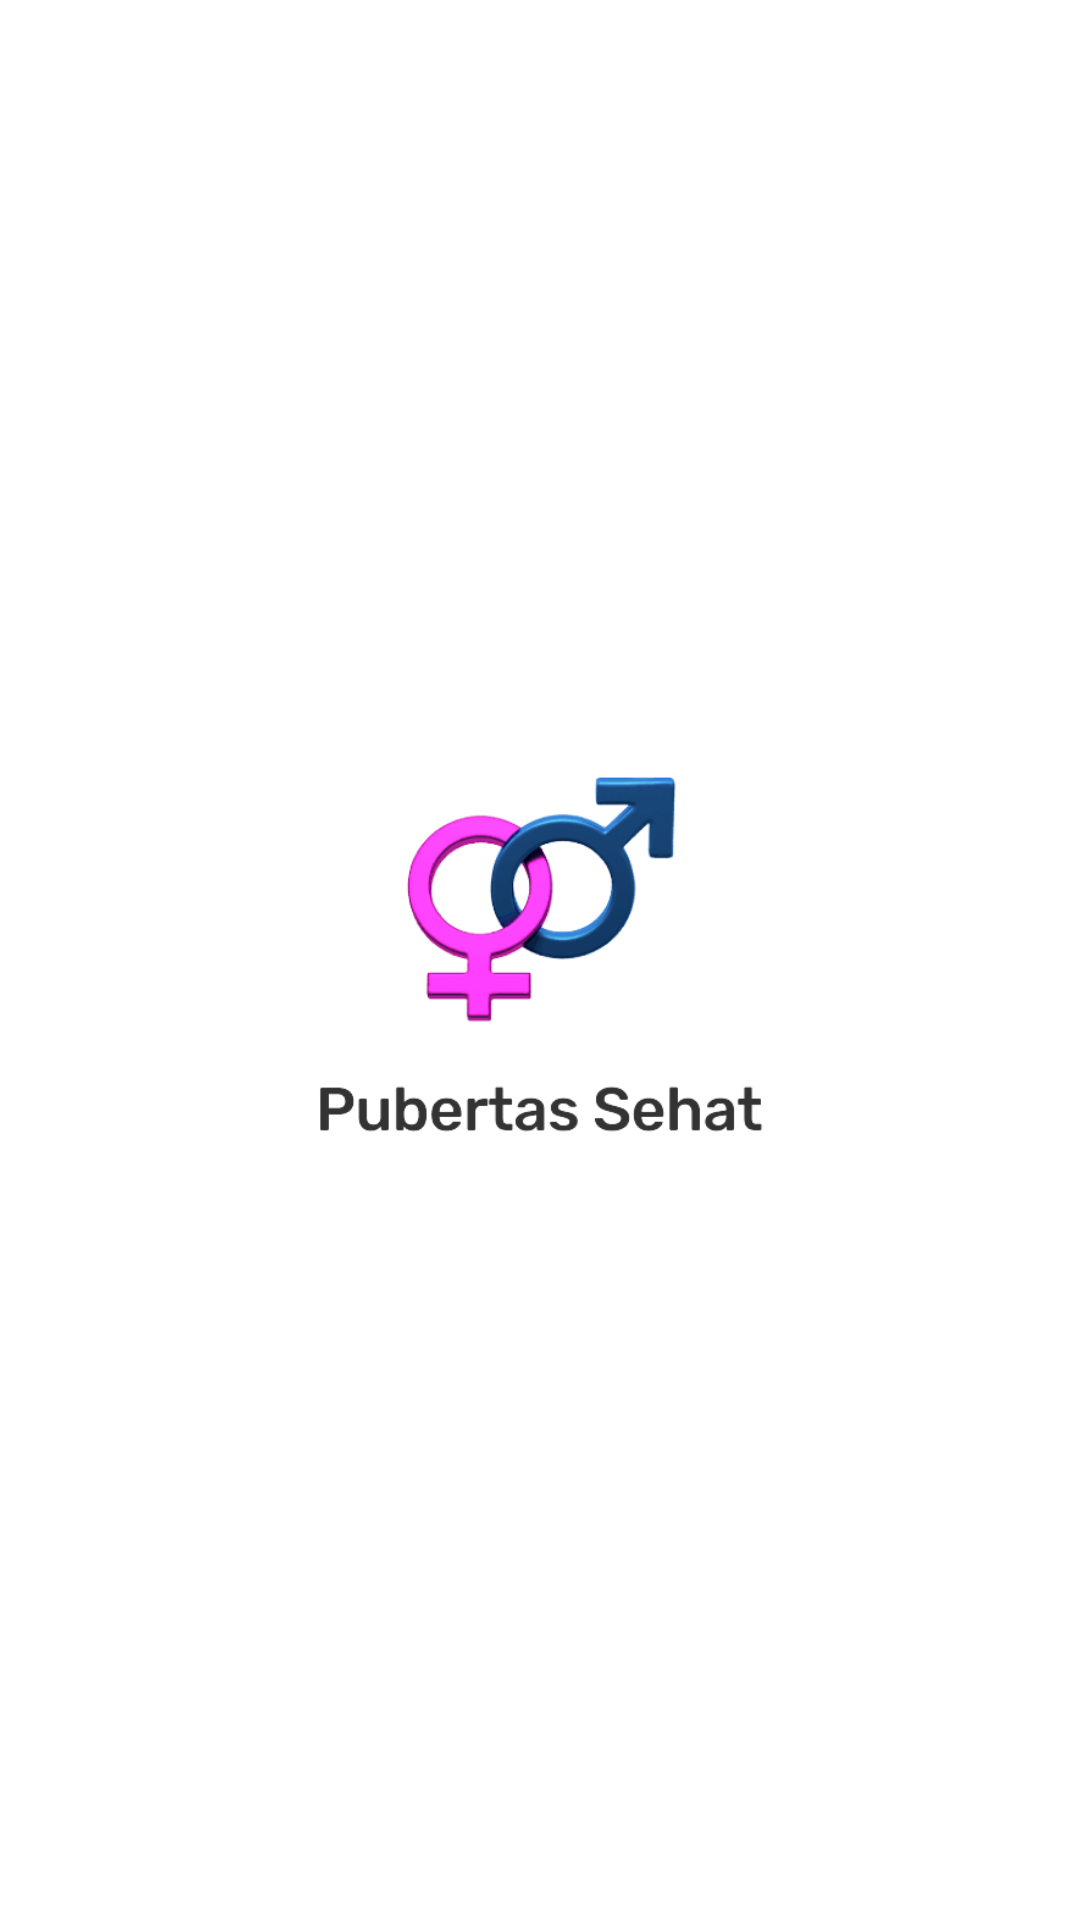

Produce the Android XML layout that renders to this screen, including the resource entries it uses.
<!-- AndroidManifest.xml: application theme Theme.PubertasSehat -->
<!-- res/layout/activity_main.xml -->
<?xml version="1.0" encoding="utf-8"?>
<android.support.constraint.ConstraintLayout xmlns:android="http://schemas.android.com/apk/res/android"
    xmlns:app="http://schemas.android.com/apk/res-auto"
    xmlns:tools="http://schemas.android.com/tools"
    android:layout_width="match_parent"
    android:layout_height="match_parent"
    tools:context=".MainActivity">
    <RelativeLayout
        android:layout_width="match_parent"
        android:layout_height="match_parent">

        <ImageView
            android:id="@+id/iv_logo"
            android:layout_width="wrap_content"
            android:layout_height="60pt"
            android:layout_centerInParent="true"
            android:src="@drawable/logo"
            />

    </RelativeLayout>

</android.support.constraint.ConstraintLayout>
<!-- resources referenced by this layout -->
<resources>
  <!-- drawable logo: png bitmap (drawable-v24, 43927 bytes) -->
  <style name="Theme.PubertasSehat" parent="Theme.AppCompat.Light.NoActionBar">
          
          <item name="colorPrimary">@color/hijau</item>
          <item name="colorPrimaryDark">@color/hijau</item>
          <item name="colorAccent">@color/hijau</item>
          
      </style>
  <color name="hijau">#0DC284</color>
</resources>
